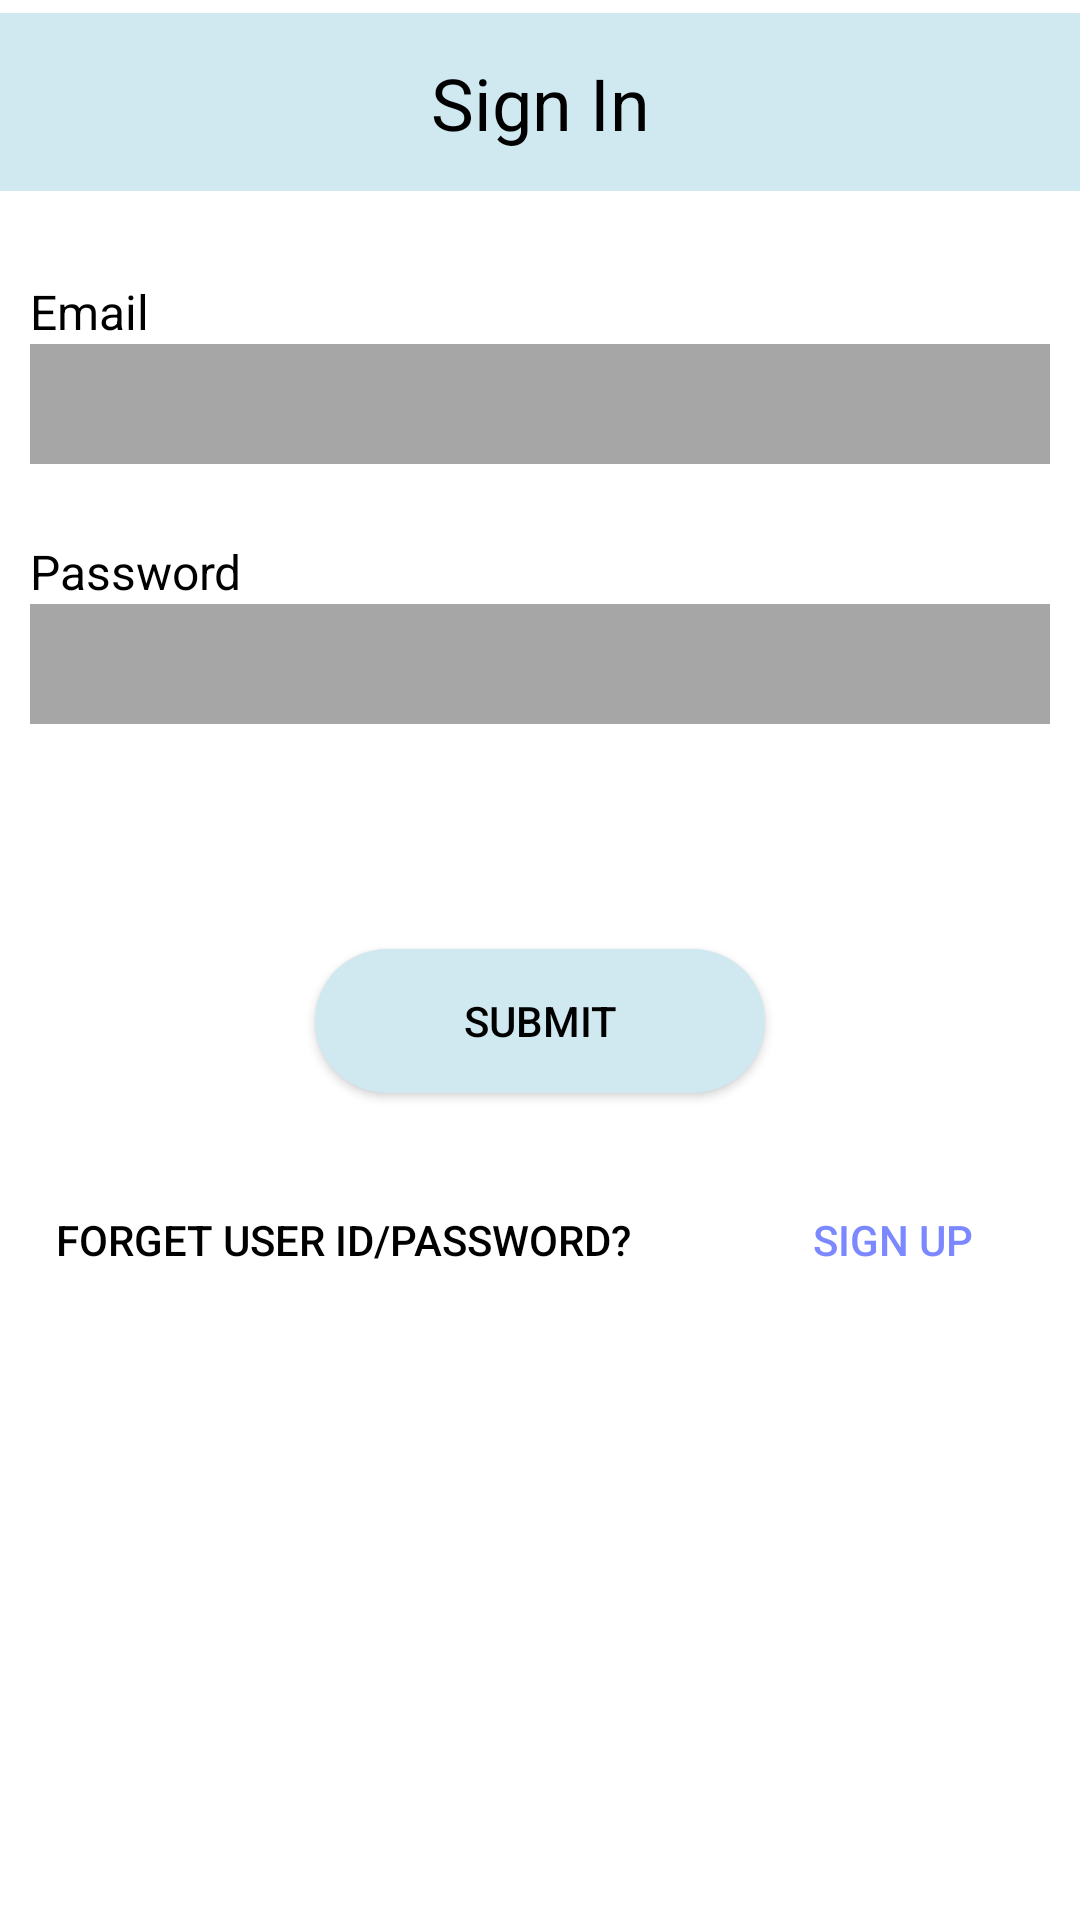

Layout XML and referenced resources for this Android screen:
<!-- AndroidManifest.xml: fallback theme Theme.MaterialComponents.DayNight.NoActionBar -->
<!-- res/layout/sign_in.xml -->
<?xml version="1.0" encoding="utf-8"?>
<androidx.constraintlayout.widget.ConstraintLayout xmlns:android="http://schemas.android.com/apk/res/android"
    xmlns:app="http://schemas.android.com/apk/res-auto"
    xmlns:tools="http://schemas.android.com/tools"
    android:layout_width="match_parent"
    android:layout_height="match_parent"
    android:background="@color/white"
    android:clickable="true"
    android:id="@+id/signinFragment"
    android:focusableInTouchMode="true">

    <ImageView
        android:id="@+id/signinImg"
        android:layout_width="fill_parent"
        android:layout_height="wrap_content"
        android:layout_weight="1"
        android:src="@drawable/navbar"
        app:layout_constraintEnd_toEndOf="parent"
        app:layout_constraintHorizontal_bias="0.0"
        app:layout_constraintStart_toStartOf="parent"
        app:layout_constraintTop_toTopOf="parent" />

    <TextView
        android:id="@+id/textView"
        android:layout_width="wrap_content"
        android:layout_height="wrap_content"
        android:text="Sign In"
        android:textColor="@color/black"
        android:textSize="24dp"
        app:layout_constraintBottom_toBottomOf="@+id/signinImg"
        app:layout_constraintEnd_toEndOf="parent"
        app:layout_constraintStart_toStartOf="parent"
        app:layout_constraintTop_toTopOf="parent" />

    <TextView
        android:id="@+id/textView2"
        android:layout_width="fill_parent"
        android:layout_height="wrap_content"
        android:layout_marginStart="10dp"
        android:layout_marginTop="25dp"
        android:text="Email"
        android:textSize="16dp"
        android:textColor="@color/black"
        app:layout_constraintStart_toStartOf="parent"
        app:layout_constraintTop_toBottomOf="@+id/signinImg" />

    <EditText
        android:id="@+id/emailSignin"
        android:layout_width="fill_parent"
        android:layout_height="40dp"
        android:layout_marginStart="10dp"
        android:layout_marginEnd="10dp"
        android:textSize="16dp"
        android:background="@color/light_grey"
        android:ems="10"
        android:inputType="textPersonName"
        android:text=""
        app:layout_constraintEnd_toEndOf="parent"
        app:layout_constraintStart_toStartOf="parent"
        app:layout_constraintTop_toBottomOf="@+id/textView2"
        tools:ignore="SpeakableTextPresentCheck" />

    <TextView
        android:id="@+id/textView3"
        android:layout_width="wrap_content"
        android:layout_height="wrap_content"
        android:layout_marginStart="10dp"
        android:layout_marginTop="25dp"
        android:text="Password"
        android:textSize="16dp"
        android:textColor="@color/black"
        app:layout_constraintStart_toStartOf="parent"
        app:layout_constraintTop_toBottomOf="@+id/emailSignin" />

    <EditText
        android:id="@+id/passwordSignin"
        android:layout_width="fill_parent"
        android:layout_height="40dp"
        android:layout_marginStart="10dp"
        android:layout_marginEnd="10dp"
        android:background="@color/light_grey"
        android:ems="10"
        android:textSize="16dp"
        android:inputType="textPassword"
        app:layout_constraintEnd_toEndOf="parent"
        app:layout_constraintStart_toStartOf="parent"
        app:layout_constraintTop_toBottomOf="@+id/textView3" />

    <Button
        android:id="@+id/submitSigninBtn"
        android:layout_width="150dp"
        android:layout_height="wrap_content"
        android:layout_marginTop="75dp"
        android:background="@drawable/rounded_corner_sky"
        android:text="Submit"
        android:textColor="@color/black"
        app:layout_constraintEnd_toEndOf="parent"
        app:layout_constraintStart_toStartOf="parent"
        app:layout_constraintTop_toBottomOf="@+id/passwordSignin" />

    <androidx.constraintlayout.widget.Group
        android:id="@+id/group"
        android:layout_width="wrap_content"
        android:layout_height="wrap_content"
        app:constraint_referenced_ids="textView4,gotoSignupBtn"
        app:layout_constraintEnd_toEndOf="parent"
        app:layout_constraintHorizontal_bias="0.5"
        app:layout_constraintStart_toStartOf="parent" />

    <Button
        android:id="@+id/gotoSignupBtn"
        android:layout_width="wrap_content"
        android:layout_height="wrap_content"
        android:layout_marginStart="25dp"
        android:layout_marginTop="25dp"
        android:background="@null"
        android:text="Sign up"
        android:textColor="@color/primaryColor"
        app:layout_constraintEnd_toEndOf="parent"
        app:layout_constraintStart_toEndOf="@+id/textView4"
        app:layout_constraintTop_toBottomOf="@+id/submitSigninBtn" />

    <Button
        android:id="@+id/textView4"
        android:layout_width="wrap_content"
        android:layout_height="wrap_content"
        android:layout_marginTop="25dp"
        android:background="@null"
        android:text="Forget User ID/Password?"
        android:textColor="@color/black"
        app:layout_constraintEnd_toStartOf="@+id/gotoSignupBtn"
        app:layout_constraintStart_toStartOf="parent"
        app:layout_constraintTop_toBottomOf="@+id/submitSigninBtn" />

    <TextView
        android:id="@+id/signinStatus"
        android:layout_width="wrap_content"
        android:layout_height="wrap_content"
        android:layout_marginTop="50dp"
        android:textColor="@color/red"
        android:textSize="16dp"
        android:text=""
        app:layout_constraintEnd_toEndOf="parent"
        app:layout_constraintStart_toStartOf="parent"
        app:layout_constraintTop_toBottomOf="@+id/textView4" />
</androidx.constraintlayout.widget.ConstraintLayout>
<!-- resources referenced by this layout -->
<resources>
  <color name="black">#FF000000</color>
  <color name="light_grey">#FFA6A6A6</color>
  <color name="primaryColor">#7B88FF</color>
  <color name="red">#FF0000</color>
  <color name="white">#FFFFFFFF</color>
  <!-- drawable navbar: png bitmap (drawable, 375 bytes) -->
  <!-- drawable rounded_corner_sky (drawable) -->
  <?xml version="1.0" encoding="utf-8"?>
  <shape xmlns:android="http://schemas.android.com/apk/res/android">
      <corners  android:radius="50dp"/>
      <solid android:color="#D0E8EF"></solid>
  </shape>
</resources>
